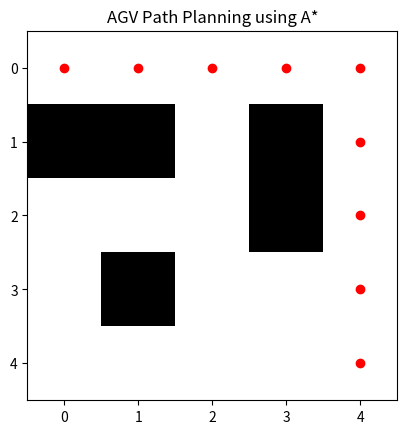

The matplotlib source for this figure:
import heapq
import matplotlib.pyplot as plt
import numpy as np

grid = [
    [0,0,0,0,0],
    [1,1,0,1,0],
    [0,0,0,1,0],
    [0,1,0,0,0],
    [0,0,0,0,0]
]

start = (0,0)
goal = (4,4)

def heuristic(a,b):
    return abs(a[0]-b[0])+abs(a[1]-b[1])

def astar(grid,start,goal):

    rows=len(grid)
    cols=len(grid[0])

    open_set=[]
    heapq.heappush(open_set,(0,start))

    came_from={}
    g={start:0}

    while open_set:

        current=heapq.heappop(open_set)[1]

        if current==goal:

            path=[]

            while current in came_from:
                path.append(current)
                current=came_from[current]

            path.append(start)
            return path[::-1]

        for dx,dy in [(0,1),(1,0),(-1,0),(0,-1)]:

            nx=current[0]+dx
            ny=current[1]+dy

            neighbor=(nx,ny)

            if 0<=nx<rows and 0<=ny<cols:

                if grid[nx][ny]==1:
                    continue

                tentative=g[current]+1

                if neighbor not in g or tentative<g[neighbor]:

                    came_from[neighbor]=current
                    g[neighbor]=tentative

                    f=tentative+heuristic(neighbor,goal)

                    heapq.heappush(
                        open_set,
                        (f,neighbor)
                    )

    return []

path=astar(grid,start,goal)

grid_np=np.array(grid)

plt.imshow(grid_np,cmap='gray_r')

for p in path:
    plt.plot(
        p[1],
        p[0],
        'ro'
    )

plt.title("AGV Path Planning using A*")

plt.savefig("output.png")

plt.show()
